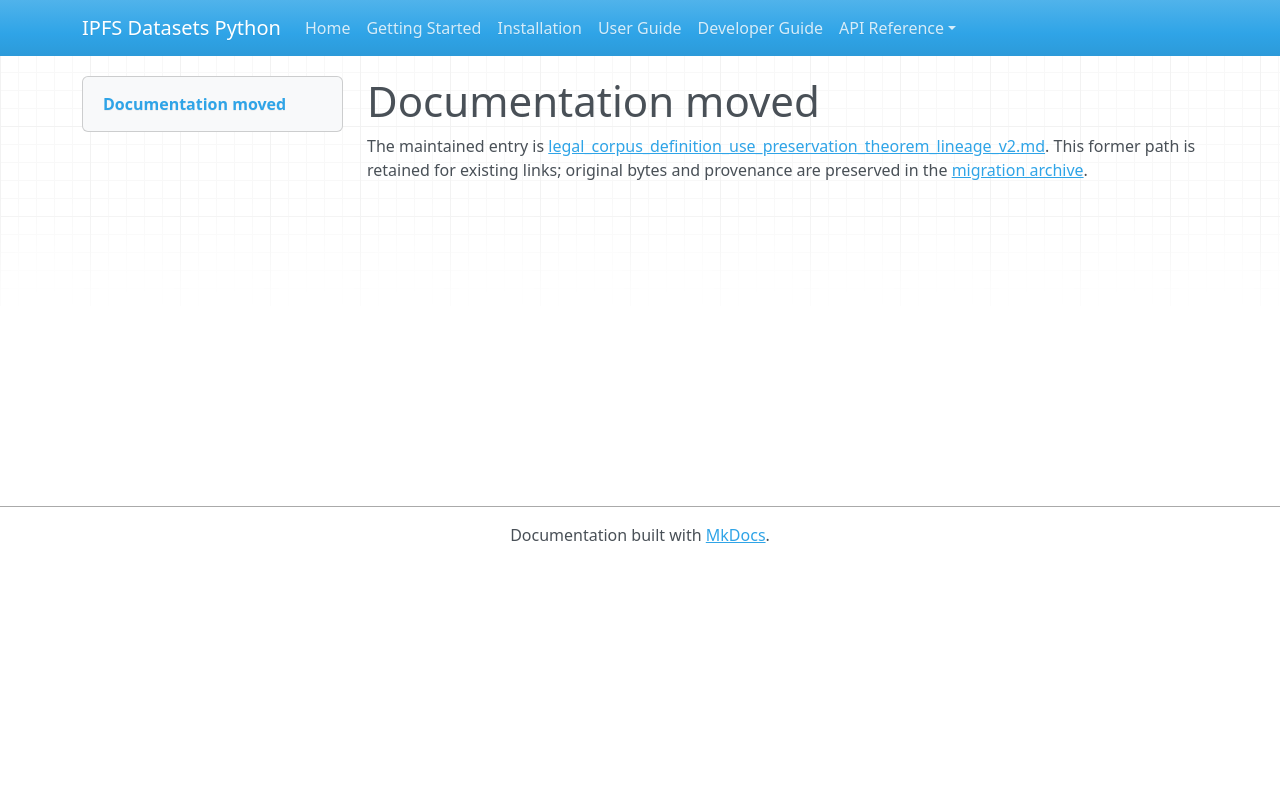

repository: endomorphosis/ipfs_datasets_py · page: autoformalization/legal_corpus_definition_use_preservation_theorem_lineage_v2/index.html · generator: mkdocs

# Documentation moved

The maintained entry is [legal_corpus_definition_use_preservation_theorem_lineage_v2.md](../../ipfs_datasets_py/logic/autoformal/docs/guides/legal_corpus_definition_use_preservation_theorem_lineage_v2.md). This former path is retained for existing links; original bytes and provenance are preserved in the [migration archive](../../ipfs_datasets_py/logic/autoformal/docs/ARCHIVE.md).

<!-- Legacy bookmarks refer to sections in the preserved original. -->
<a id="typed-theorem-lineage-for-retained-v2-corpus-packets"></a>
<a id="prepare-and-validate-a-complete-lineage"></a>
<a id="theorem-specific-hypotheses"></a>
<a id="exact-declaration-and-artifact-bindings"></a>
<a id="receipt-issuance-remains-a-separate-boundary"></a>
<a id="qualification-on-october-16-2026"></a>
